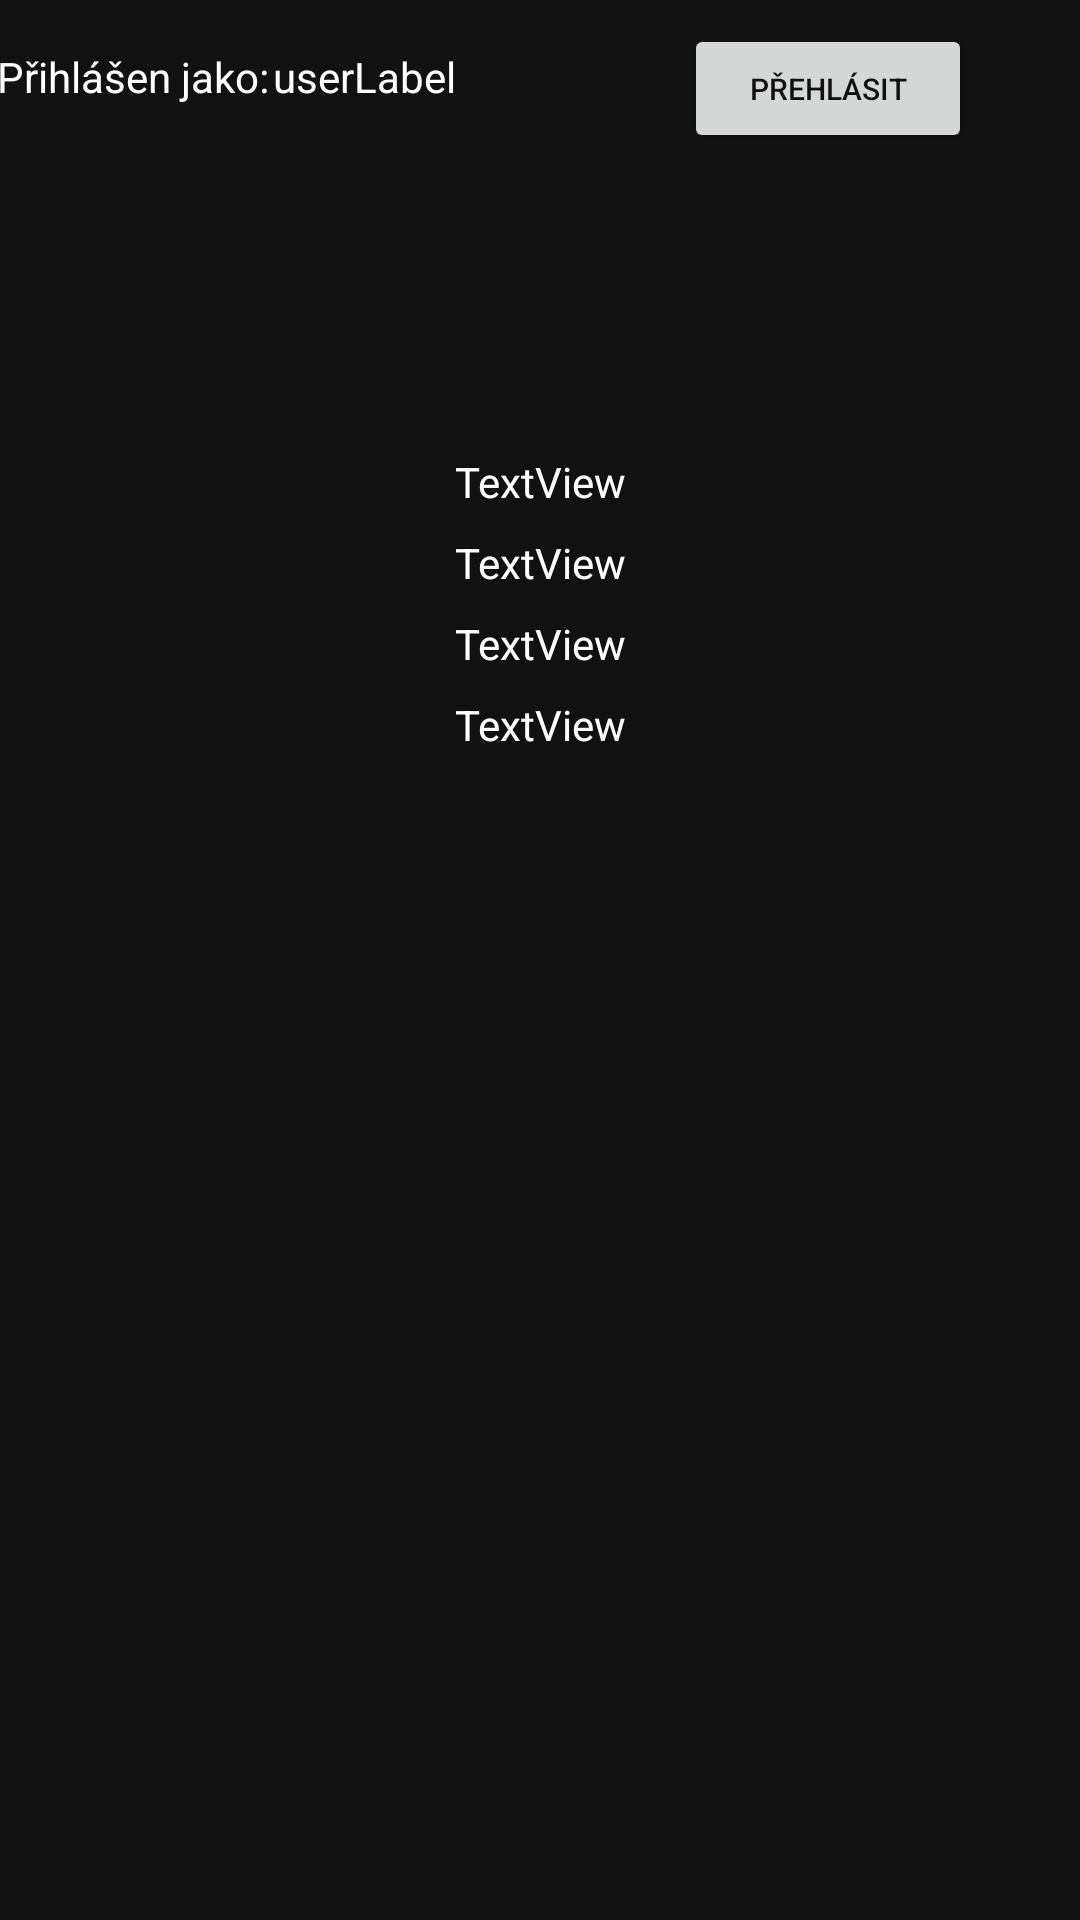

Produce the Android XML layout that renders to this screen, including the resource entries it uses.
<!-- AndroidManifest.xml: application theme AppTheme -->
<!-- res/layout/activity_obchuzky.xml -->
<?xml version="1.0" encoding="utf-8"?>
<android.support.constraint.ConstraintLayout xmlns:android="http://schemas.android.com/apk/res/android"
    xmlns:app="http://schemas.android.com/apk/res-auto"
    xmlns:tools="http://schemas.android.com/tools"
    android:layout_width="match_parent"
    android:layout_height="match_parent"
    tools:context="com.deano.checkpoint.MainActivity">


    <TextView
        android:id="@+id/userLabel"
        android:layout_width="wrap_content"
        android:layout_height="wrap_content"
        android:layout_marginEnd="76dp"
        android:layout_marginTop="16dp"
        android:text="userLabel"
        app:layout_constraintEnd_toStartOf="@+id/PrehlasitButton"
        app:layout_constraintTop_toTopOf="parent" />

    <TextView
        android:id="@+id/prihlasenJako"
        android:layout_width="wrap_content"
        android:layout_height="wrap_content"
        android:layout_marginEnd="8dp"
        android:layout_marginStart="8dp"
        android:layout_marginTop="16dp"
        android:text="Přihlášen jako:"
        app:layout_constraintEnd_toStartOf="@+id/userLabel"
        app:layout_constraintHorizontal_bias="0.609"
        app:layout_constraintStart_toStartOf="parent"
        app:layout_constraintTop_toTopOf="parent" />

    <Button
        android:id="@+id/PrehlasitButton"
        android:layout_width="96dp"
        android:layout_height="43dp"
        android:layout_marginEnd="36dp"
        android:layout_marginTop="8dp"
        android:text="Přehlásit"
        android:textColor="@color/colorPrimary"
        android:textSize="10sp"
        app:layout_constraintEnd_toEndOf="parent"
        app:layout_constraintTop_toTopOf="parent" />

    <TextView
        android:id="@+id/tep1"
        android:layout_width="wrap_content"
        android:layout_height="wrap_content"
        android:layout_marginEnd="8dp"
        android:layout_marginStart="8dp"
        android:layout_marginTop="116dp"
        android:text="TextView"
        app:layout_constraintEnd_toEndOf="parent"
        app:layout_constraintStart_toStartOf="parent"
        app:layout_constraintTop_toBottomOf="@+id/userLabel" />

    <TextView
        android:id="@+id/tep2"
        android:layout_width="wrap_content"
        android:layout_height="wrap_content"
        android:layout_marginEnd="8dp"
        android:layout_marginStart="8dp"
        android:layout_marginTop="8dp"
        android:text="TextView"
        app:layout_constraintEnd_toEndOf="parent"
        app:layout_constraintStart_toStartOf="parent"
        app:layout_constraintTop_toBottomOf="@+id/tep1" />

    <TextView
        android:id="@+id/tep3"
        android:layout_width="wrap_content"
        android:layout_height="wrap_content"
        android:layout_marginEnd="8dp"
        android:layout_marginStart="8dp"
        android:layout_marginTop="8dp"
        android:text="TextView"
        app:layout_constraintEnd_toEndOf="parent"
        app:layout_constraintStart_toStartOf="parent"
        app:layout_constraintTop_toBottomOf="@+id/tep2" />

    <TextView
        android:id="@+id/tep4"
        android:layout_width="wrap_content"
        android:layout_height="19dp"
        android:layout_marginEnd="8dp"
        android:layout_marginStart="8dp"
        android:layout_marginTop="8dp"
        android:text="TextView"
        app:layout_constraintEnd_toEndOf="parent"
        app:layout_constraintStart_toStartOf="parent"
        app:layout_constraintTop_toBottomOf="@+id/tep3" />



</android.support.constraint.ConstraintLayout>
<!-- resources referenced by this layout -->
<resources>
  <color name="colorPrimary">#111</color>
  <style name="AppTheme" parent="Theme.AppCompat.Light.DarkActionBar">
          
          <item name="colorPrimary">@color/colorPrimary</item>
          <item name="colorPrimaryDark">@color/colorPrimaryDark</item>
          <item name="colorAccent">@color/colorAccent</item>
          <item name="android:windowBackground">@color/colorPrimaryDark</item>
          <item name="android:colorBackground">@color/colorPrimaryDark</item>
          <item name="android:textColor">@android:color/white</item>
      </style>
  <color name="colorPrimaryDark">#111111</color>
  <color name="colorAccent">#FF4081</color>
</resources>
